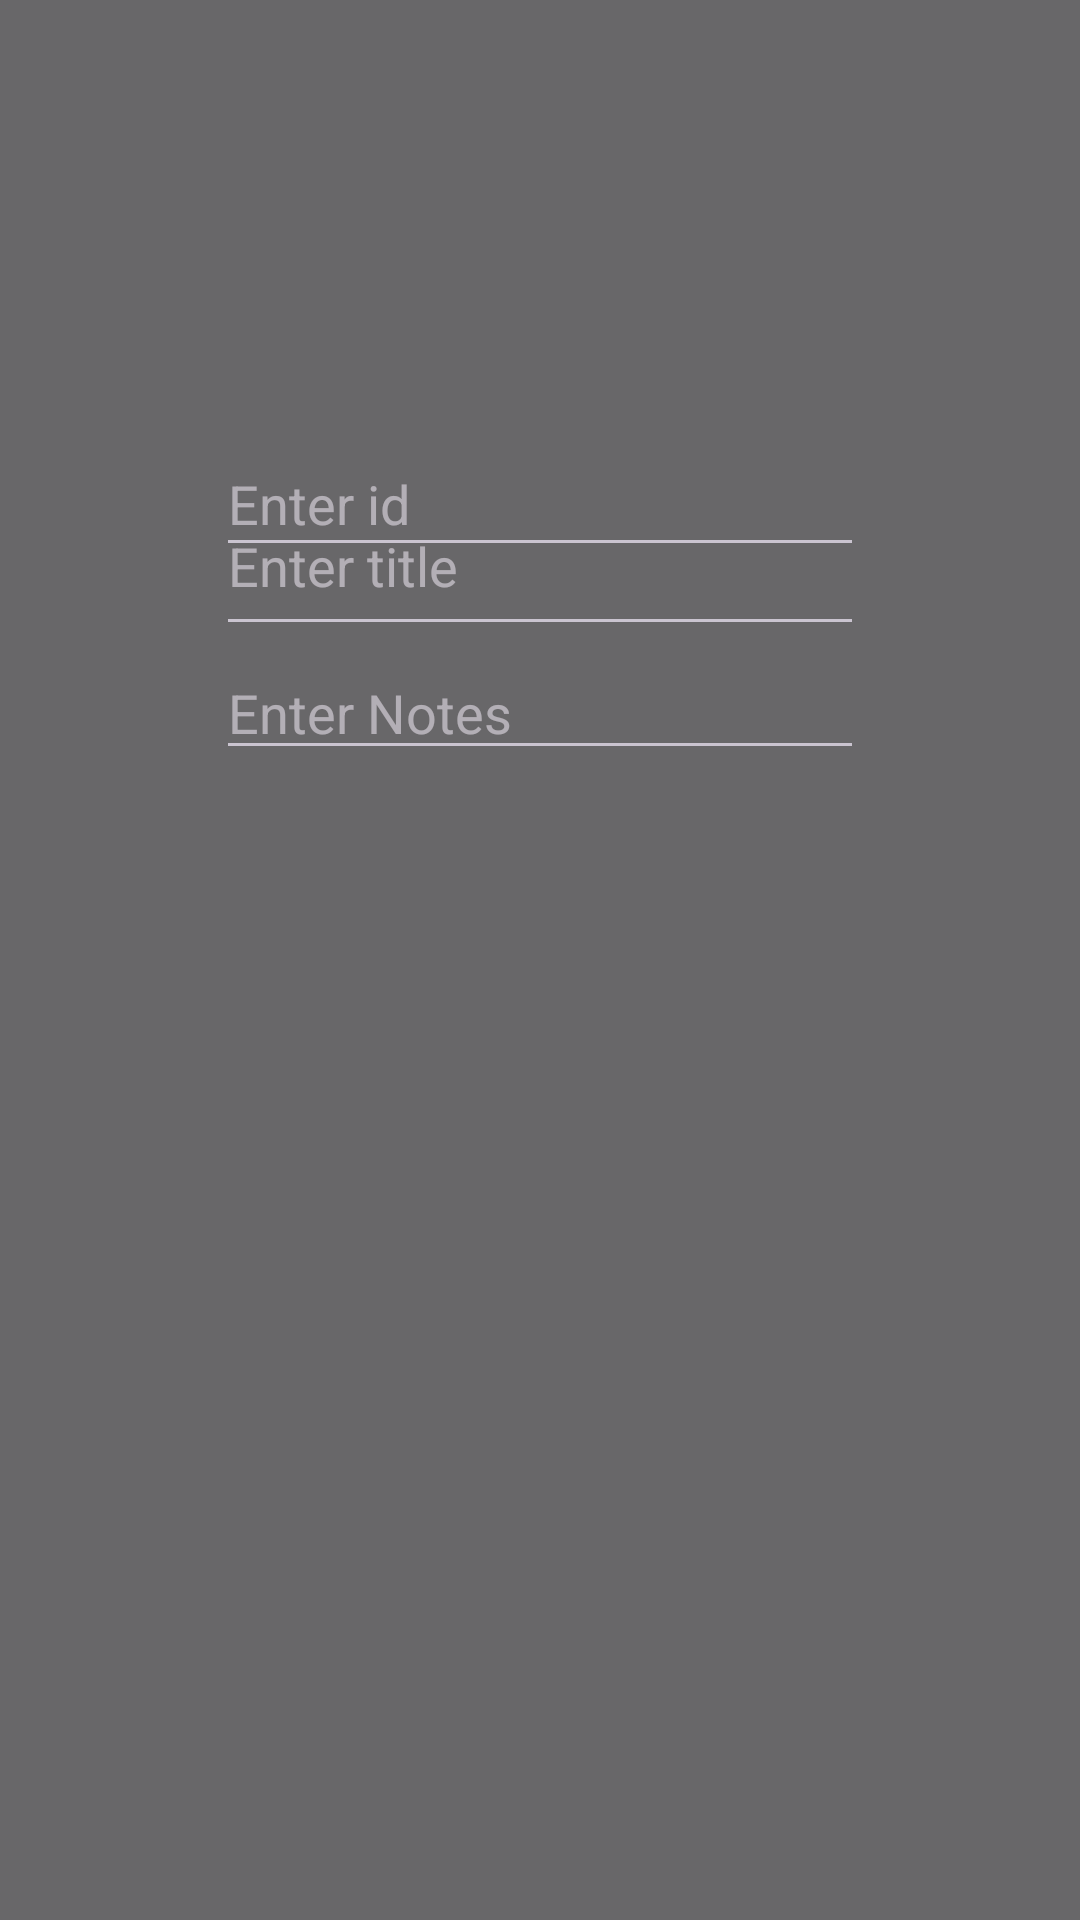

Layout XML and referenced resources for this Android screen:
<!-- AndroidManifest.xml: application theme Theme.ToDoList -->
<!-- res/layout/edit_text_dialog.xml -->
<?xml version="1.0" encoding="utf-8"?>
<androidx.constraintlayout.widget.ConstraintLayout xmlns:android="http://schemas.android.com/apk/res/android"
    xmlns:app="http://schemas.android.com/apk/res-auto"
    xmlns:tools="http://schemas.android.com/tools"
    android:layout_width="match_parent"
    android:layout_height="match_parent"
    android:background="#C4818181">


    <androidx.constraintlayout.widget.Guideline
        android:id="@+id/guidelineTop"
        android:layout_width="wrap_content"
        android:layout_height="wrap_content"
        android:orientation="horizontal"
        app:layout_constraintGuide_percent="0.26" />

    <androidx.constraintlayout.widget.Guideline
        android:id="@+id/guidelineStart"
        android:layout_width="wrap_content"
        android:layout_height="wrap_content"
        android:orientation="vertical"
        app:layout_constraintGuide_percent="0.20" />

    <androidx.constraintlayout.widget.Guideline
        android:id="@+id/guidelineEnd"
        android:layout_width="wrap_content"
        android:layout_height="wrap_content"
        android:orientation="vertical"
        app:layout_constraintGuide_percent="0.80" />

    <EditText
        android:id="@+id/editTexTitle"
        android:layout_width="0dp"
        android:layout_height="49dp"
        android:ems="10"
        android:gravity="left"
        android:hint="Enter title"
        android:inputType="textPersonName"
        app:layout_constraintEnd_toStartOf="@+id/guidelineEnd"
        app:layout_constraintHorizontal_bias="0.0"
        app:layout_constraintStart_toStartOf="@+id/guidelineStart"
        app:layout_constraintTop_toTopOf="@+id/guidelineTop" />

    <EditText
        android:id="@+id/editTextTextDesc"
        android:layout_width="0dp"
        android:layout_height="wrap_content"
        android:ems="10"
        android:hint="Enter Notes"
        android:inputType="textPersonName"
        app:layout_constraintEnd_toStartOf="@+id/guidelineEnd"
        app:layout_constraintHorizontal_bias="0.0"
        app:layout_constraintStart_toStartOf="@+id/guidelineStart"
        app:layout_constraintTop_toBottomOf="@+id/editTexTitle" />

    <EditText
        android:id="@+id/editTextId"
        android:layout_width="0dp"
        android:layout_height="45dp"
        android:ems="10"
        android:hint="Enter id"
        android:inputType="textPersonName"
        app:layout_constraintBottom_toTopOf="@+id/editTexTitle"
        app:layout_constraintEnd_toStartOf="@+id/guidelineEnd"
        app:layout_constraintStart_toStartOf="@+id/guidelineStart"
        app:layout_constraintTop_toTopOf="@+id/guidelineTop" />

</androidx.constraintlayout.widget.ConstraintLayout>
<!-- resources referenced by this layout -->
<resources>
  <style name="Theme.ToDoList" parent="Theme.Material3.Dark">
          
          <item name="colorPrimary">@color/item_title</item>
          <item name="colorPrimaryVariant">@color/item_date_desc</item>
          <item name="colorOnPrimary">@color/white</item>
          
          <item name="colorSecondary">@color/teal_200</item>
          <item name="colorSecondaryVariant">@color/teal_700</item>
          <item name="colorOnSecondary">@color/black</item>
          
          <item name="android:statusBarColor" tools:targetApi="l">?attr/colorPrimaryVariant</item>
          
      </style>
  <color name="item_title">#C6DD82DF</color>
  <color name="item_date_desc">#F5E5DAE6</color>
  <color name="white">#FFFFFFFF</color>
  <color name="teal_200">#FF03DAC5</color>
  <color name="teal_700">#FF018786</color>
  <color name="black">#FF000000</color>
</resources>
